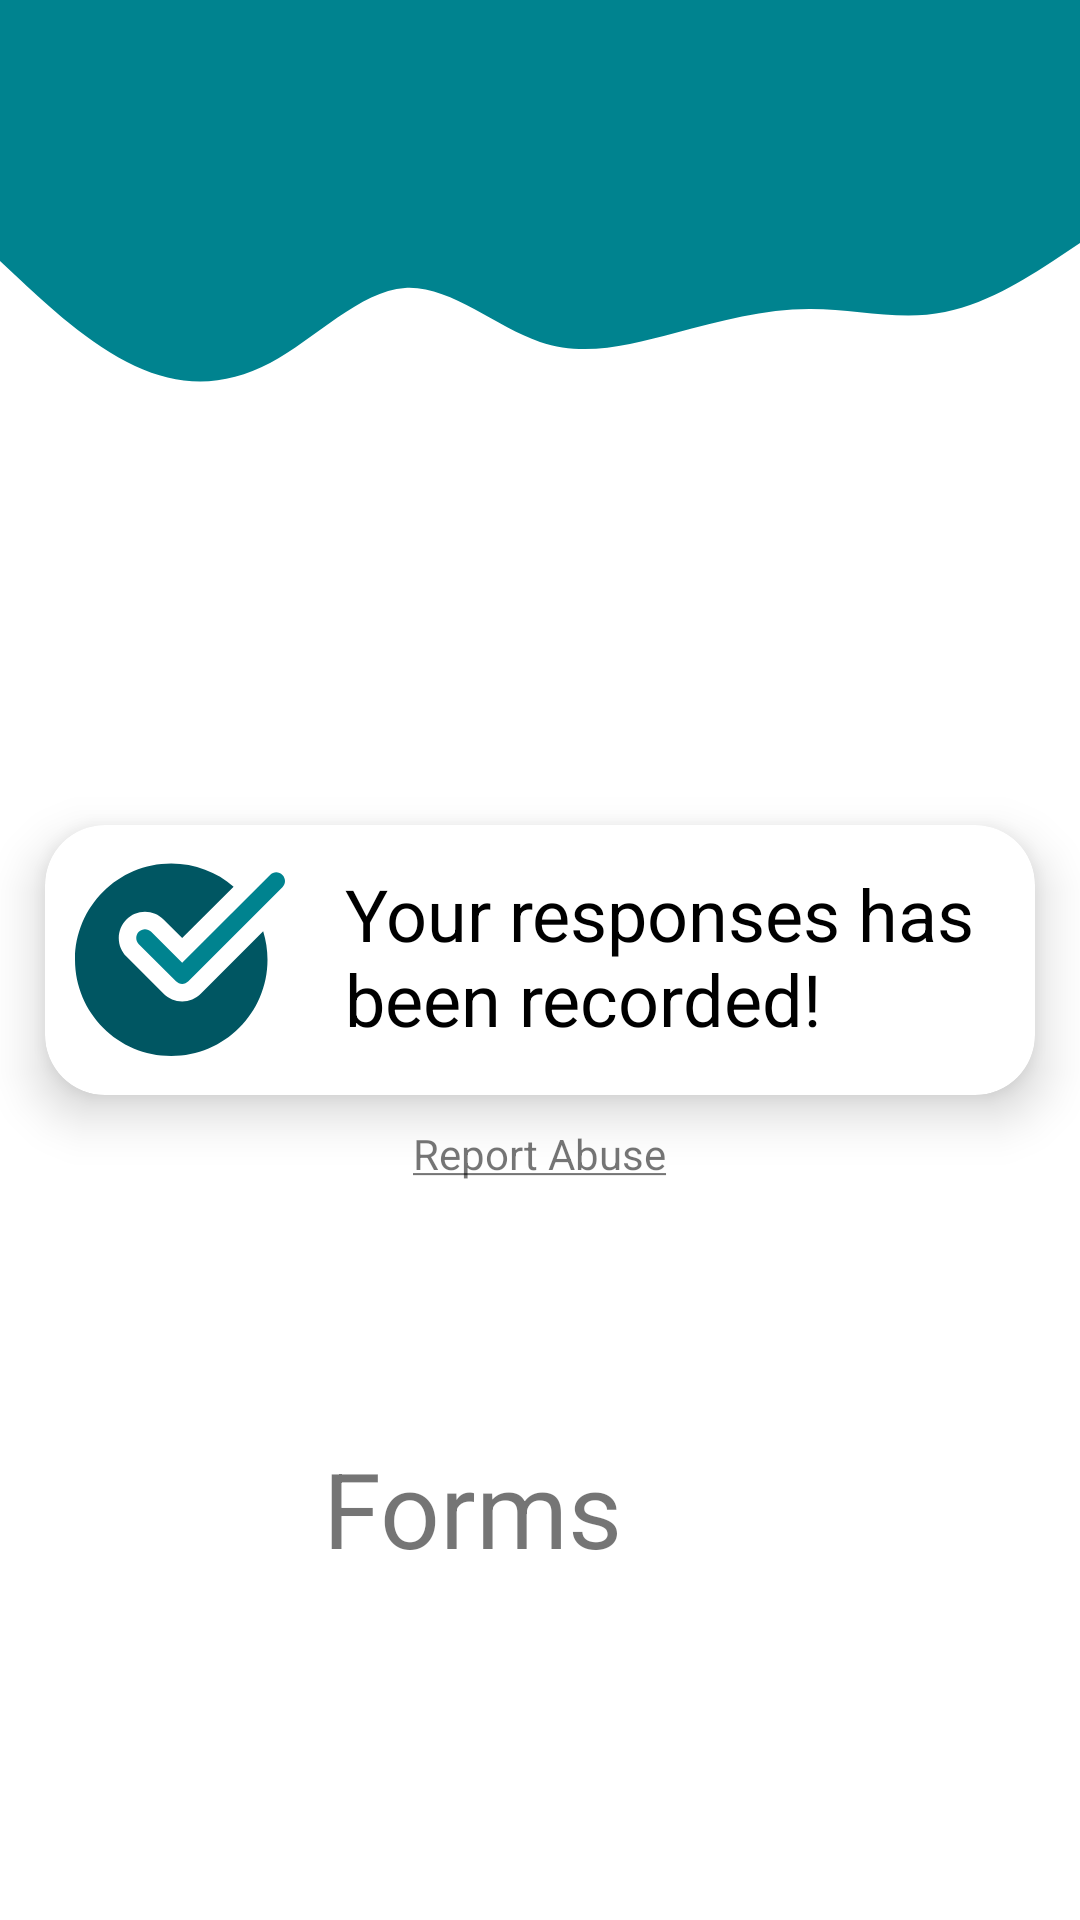

Write the Android layout XML for this screen, with the resource values it uses.
<!-- AndroidManifest.xml: application theme Theme.Forms.cyan -->
<!-- res/layout/thank_you.xml -->
<?xml version="1.0" encoding="utf-8"?>
<androidx.constraintlayout.widget.ConstraintLayout xmlns:android="http://schemas.android.com/apk/res/android"
    xmlns:app="http://schemas.android.com/apk/res-auto"
    xmlns:tools="http://schemas.android.com/tools"
    android:layout_width="match_parent"
    android:layout_height="match_parent">


    <com.google.android.material.card.MaterialCardView
        android:id="@+id/materialCardView4"
        android:layout_width="match_parent"
        android:layout_height="75dp"
        app:cardBackgroundColor="?attr/colorPrimary"
        app:cardCornerRadius="0dp"
        app:cardElevation="0dp"
        app:layout_constraintEnd_toEndOf="parent"
        app:layout_constraintStart_toStartOf="parent"
        app:layout_constraintTop_toTopOf="parent" />

    <com.google.android.material.card.MaterialCardView
        android:id="@+id/materialCardView2"
        android:layout_width="match_parent"
        android:layout_height="60dp"
        app:cardCornerRadius="0dp"
        app:cardElevation="0dp"
        app:layout_constraintEnd_toEndOf="parent"
        app:layout_constraintStart_toStartOf="parent"
        app:layout_constraintTop_toBottomOf="@+id/materialCardView4">


        <ImageView
            android:layout_width="match_parent"
            android:layout_height="match_parent"
            android:background="@drawable/ic_wave" />
    </com.google.android.material.card.MaterialCardView>

    <com.google.android.material.card.MaterialCardView
        android:id="@+id/materialCardView5"
        android:layout_width="match_parent"
        android:layout_height="wrap_content"
        android:layout_margin="15dp"
        app:cardCornerRadius="20dp"
        app:cardElevation="10dp"
        app:layout_constraintBottom_toBottomOf="parent"
        app:layout_constraintTop_toTopOf="parent"
        tools:layout_editor_absoluteX="15dp">

        <LinearLayout
            android:layout_width="match_parent"
            android:layout_height="wrap_content"
            android:orientation="horizontal">

            <ImageView
                android:layout_width="wrap_content"
                android:layout_height="70dp"
                android:layout_gravity="center_vertical"
                android:layout_margin="10dp"
                android:src="@drawable/ic_checkmark" />

            <TextView
                android:id="@+id/msg"
                android:layout_width="wrap_content"
                android:layout_height="wrap_content"
                android:layout_gravity="center_vertical"
                android:layout_margin="10dp"
                android:maxLines="2"
                android:text="Your responses has been recorded!"
                android:textColor="@color/secondaryTextColor"
                android:textSize="25dp"
                app:autoSizeMaxTextSize="100sp"
                app:autoSizeMinTextSize="12sp"
                app:autoSizeStepGranularity="2sp"
                app:autoSizeTextType="uniform" />

        </LinearLayout>

    </com.google.android.material.card.MaterialCardView>


    <LinearLayout
        android:id="@+id/linearLayout2"
        android:layout_width="wrap_content"
        android:layout_height="wrap_content"
        android:layout_gravity="center"
        android:orientation="horizontal"
        app:layout_constraintBottom_toBottomOf="parent"
        app:layout_constraintEnd_toEndOf="parent"
        app:layout_constraintStart_toStartOf="parent"
        app:layout_constraintTop_toBottomOf="@+id/materialCardView5">

        <TextView
            android:layout_width="wrap_content"
            android:layout_height="wrap_content"
            android:layout_marginHorizontal="5dp"
            android:text="Forms"
            android:textSize="35dp" />

        <ImageView
            android:layout_width="35dp"
            android:layout_height="35dp"
            android:layout_gravity="center_vertical"
            android:layout_margin="5dp"
            android:alpha="0.5"
            android:src="@drawable/app_icon" />


    </LinearLayout>

    <TextView
        android:id="@+id/report"
        android:layout_width="wrap_content"
        android:layout_height="wrap_content"
        android:layout_marginTop="10dp"
        android:text="@string/report"
        app:layout_constraintEnd_toEndOf="@+id/materialCardView5"
        app:layout_constraintStart_toStartOf="@+id/materialCardView5"
        app:layout_constraintTop_toBottomOf="@+id/materialCardView5" />


</androidx.constraintlayout.widget.ConstraintLayout>
<!-- resources referenced by this layout -->
<resources>
  <color name="secondaryTextColor">#000000</color>
  <!-- drawable ic_checkmark (drawable) -->
  <vector xmlns:android="http://schemas.android.com/apk/res/android"
      android:width="70dp"
      android:height="70dp"
      android:viewportWidth="512.0053"
      android:viewportHeight="512">
    <path
        android:pathData="m306.582,338.25c-12.074,12.098 -28.16,18.754 -45.25,18.754 -17.086,0 -33.172,-6.656 -45.246,-18.754l-90.668,-90.664c-12.094,-12.078 -18.75,-28.16 -18.75,-45.25 0,-17.09 6.656,-33.172 18.75,-45.246 12.074,-12.098 28.16,-18.754 45.25,-18.754 17.086,0 33.172,6.656 45.246,18.754l45.418,45.395 125.379,-125.375c-40.961,-34.922 -93.996,-56.105 -152.043,-56.105 -129.602,0 -234.668,105.066 -234.668,234.664 0,129.602 105.066,234.668 234.668,234.668 129.598,0 234.664,-105.066 234.664,-234.668 0,-24.254 -3.688,-47.637 -10.516,-69.652zM306.582,338.25"
        android:fillColor="?attr/colorPrimaryVariant"/>
    <path
        android:pathData="m261.332,314.336c-5.461,0 -10.922,-2.09 -15.082,-6.25l-90.664,-90.668c-8.344,-8.34 -8.344,-21.824 0,-30.164 8.34,-8.344 21.82,-8.344 30.164,0l75.582,75.582 214.254,-214.25c8.34,-8.34 21.82,-8.34 30.164,0 8.34,8.344 8.34,21.824 0,30.168l-229.336,229.332c-4.156,4.16 -9.621,6.25 -15.082,6.25zM261.332,314.336"
        android:fillColor="?attr/colorPrimary"/>
  </vector>
  <!-- drawable ic_wave (drawable) -->
  <vector xmlns:android="http://schemas.android.com/apk/res/android"
      android:width="1440dp"
      android:height="320dp"
      android:viewportWidth="1440"
      android:viewportHeight="320">
    <path
        android:pathData="M0,64L30,101.3C60,139 120,213 180,250.7C240,288 300,288 360,245.3C420,203 480,117 540,112C600,107 660,181 720,208C780,235 840,213 900,192C960,171 1020,149 1080,149.3C1140,149 1200,171 1260,154.7C1320,139 1380,85 1410,58.7L1440,32L1440,0L1410,0C1380,0 1320,0 1260,0C1200,0 1140,0 1080,0C1020,0 960,0 900,0C840,0 780,0 720,0C660,0 600,0 540,0C480,0 420,0 360,0C300,0 240,0 180,0C120,0 60,0 30,0L0,0Z"
        android:fillColor="?attr/colorPrimary"/>
  </vector>
  <string name="report"><u>Report Abuse</u></string>
  <style name="Theme.Forms.cyan" parent="Theme.MaterialComponents.Light.DarkActionBar">
          
          <item name="colorPrimary">@color/cyanprimaryColor</item>
          <item name="colorPrimaryVariant">@color/cyanprimaryDarkColor</item>
  
          <item name="colorOnPrimary">@color/primaryTextColor</item>
          <item name="colorSecondary">@color/secondaryColor</item>
          <item name="colorSecondaryVariant">@color/secondaryDarkColor</item>
          <item name="colorOnSecondary">@color/secondaryTextColor</item>
          <item name="android:statusBarColor" tools:targetApi="l">?attr/colorPrimaryVariant</item>
          <item name="android:colorAccent" tools:targetApi="lollipop">?attr/colorPrimary</item>
          <item name="android:windowBackground">@color/white</item>
          <item name="colorAccent">@color/cyanprimaryColor</item>
      </style>
  <color name="cyanprimaryColor">#00838f</color>
  <color name="cyanprimaryDarkColor">#005662</color>
  <color name="primaryTextColor">#ffffff</color>
  <color name="secondaryColor">#fafafa</color>
  <color name="secondaryDarkColor">#c7c7c7</color>
  <color name="white">#ffffff</color>
</resources>
